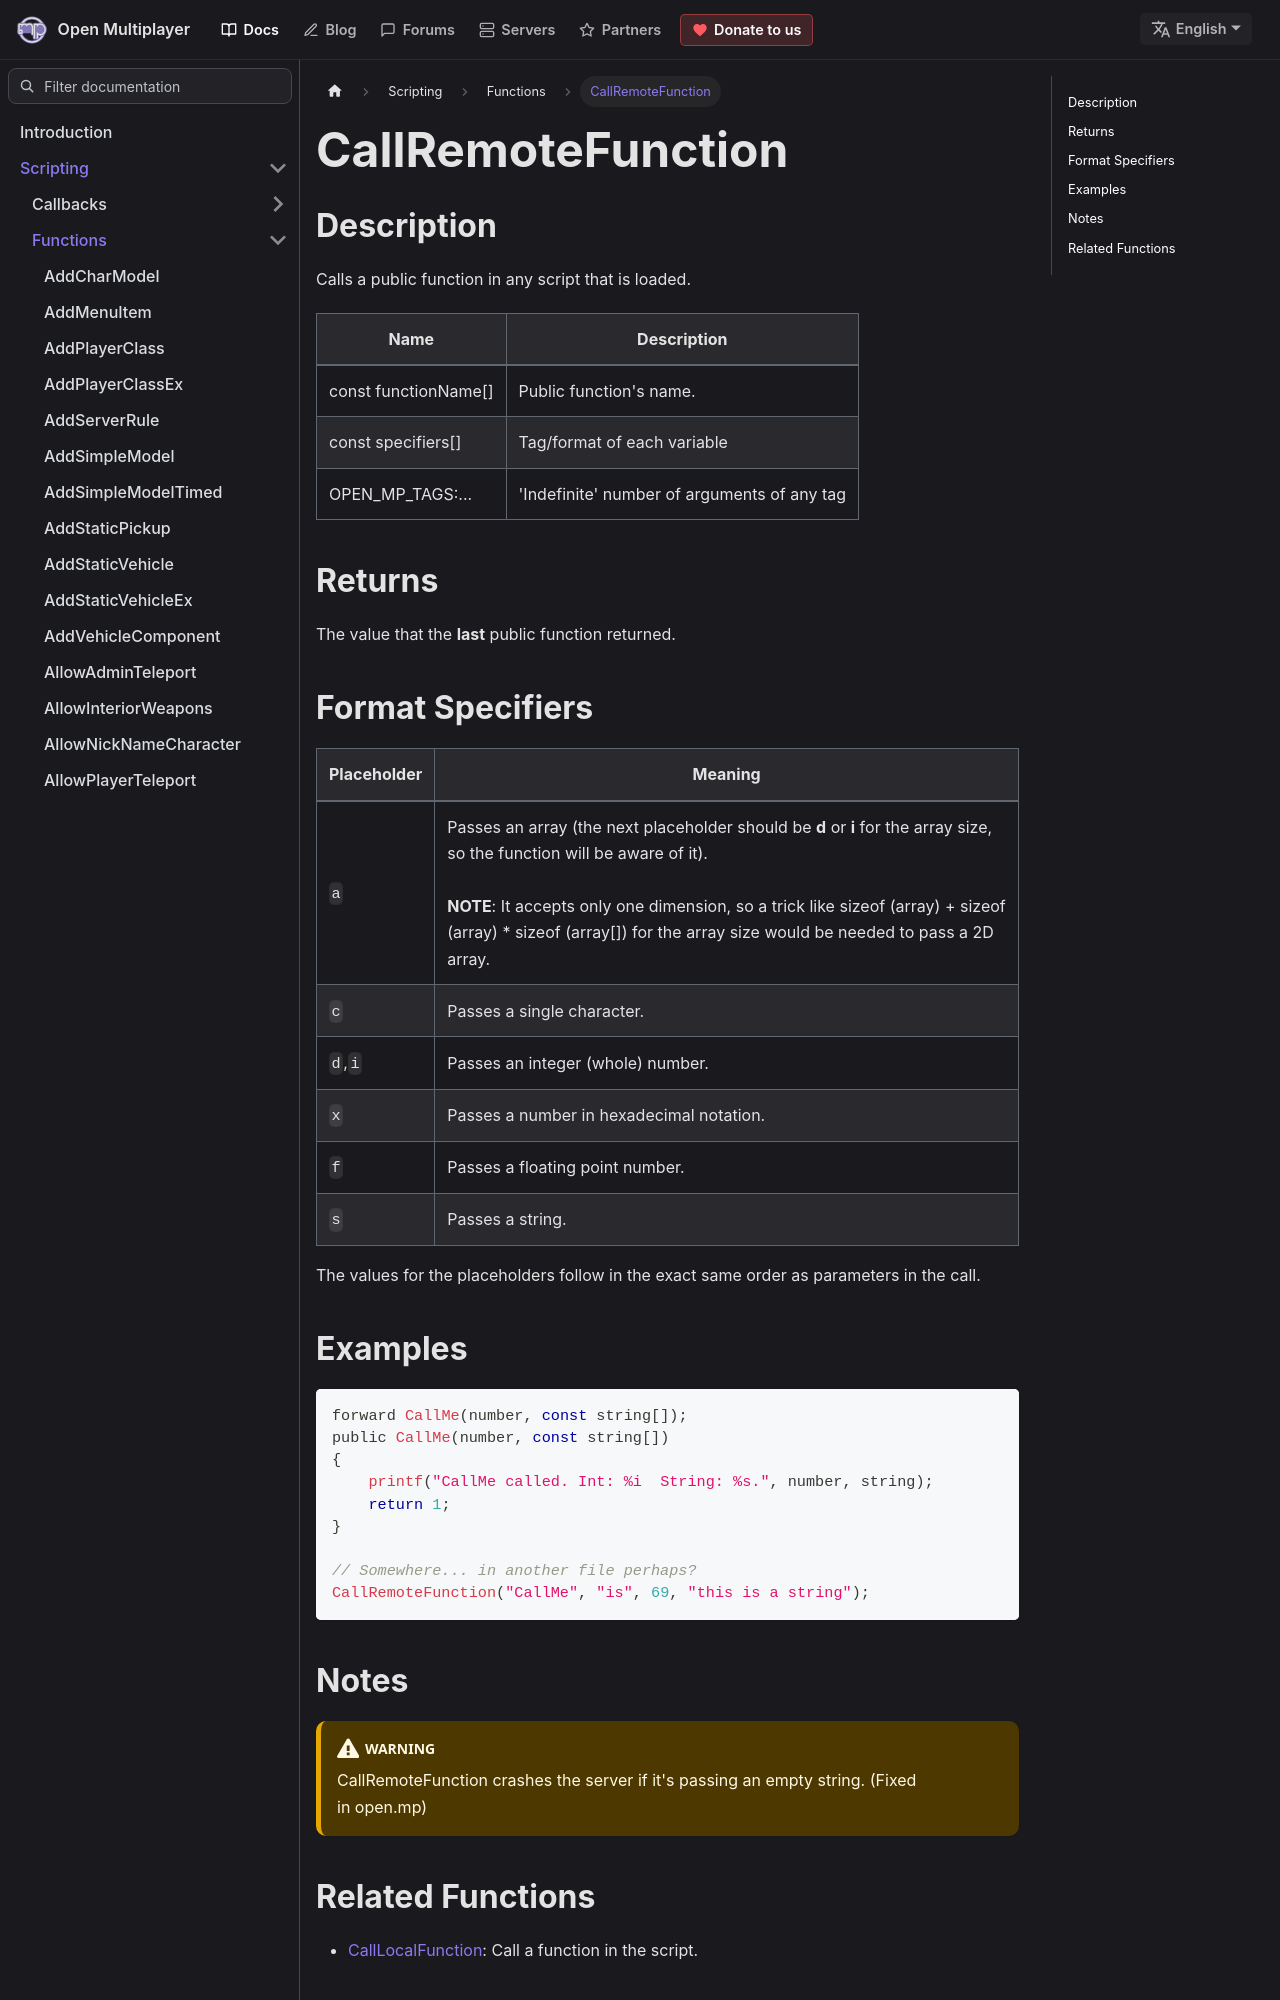

repository: openmultiplayer/web · page: docs/scripting/functions/CallRemoteFunction.html · generator: docusaurus

---
title: CallRemoteFunction
sidebar_label: CallRemoteFunction
description: Calls a public function in any script that is loaded.
tags: ["core"]
---

## Description

Calls a public function in any script that is loaded.

| Name                 | Description                                 |
| -------------------- | ------------------------------------------- |
| const functionName[] | Public function's name.                     |
| const specifiers[]   | Tag/format of each variable                 |
| OPEN_MP_TAGS:...     | 'Indefinite' number of arguments of any tag |

## Returns

The value that the **last** public function returned.
